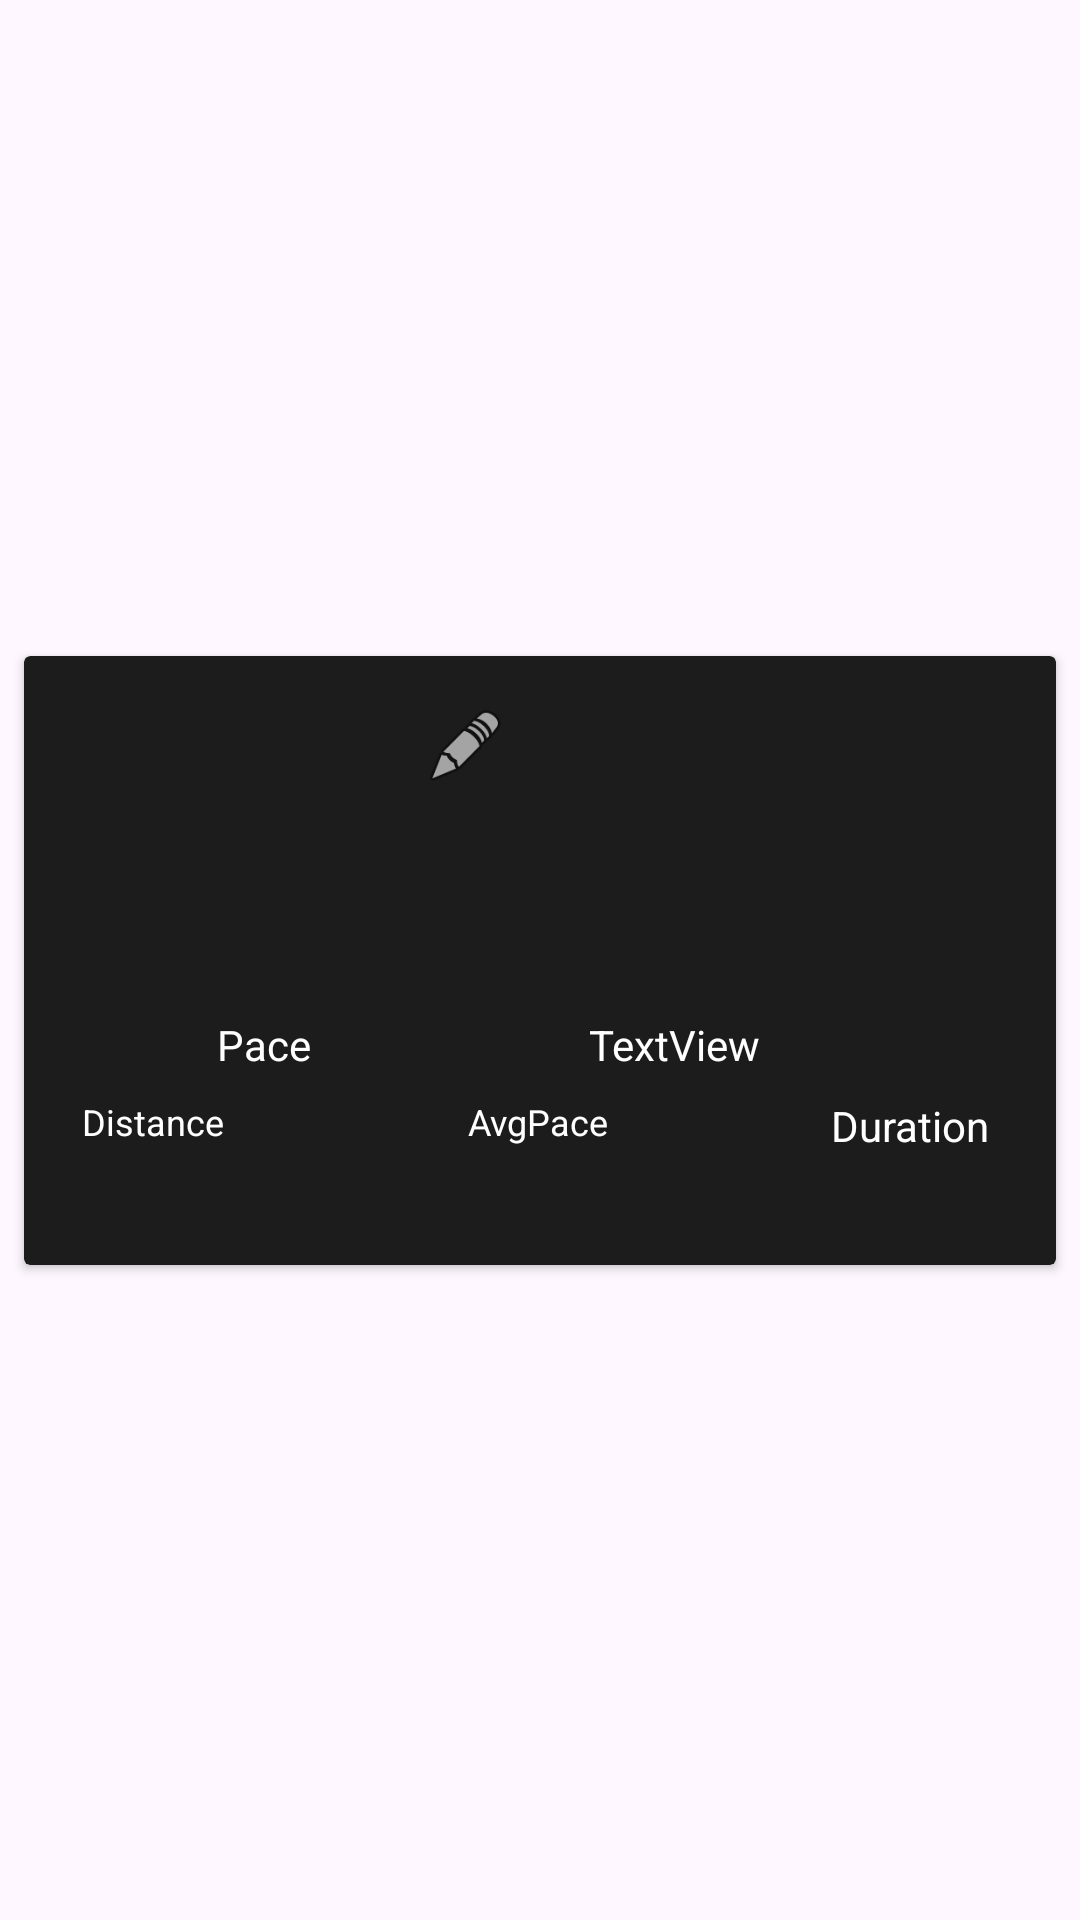

Here is an Android app screen rendered from its layout file. Give the layout XML and the strings, colors and styles it references.
<!-- AndroidManifest.xml: application theme Theme.GPS_LocatorCW -->
<!-- res/layout/recycler_view_row.xml -->
<?xml version="1.0" encoding="utf-8"?>
<androidx.constraintlayout.widget.ConstraintLayout xmlns:android="http://schemas.android.com/apk/res/android"
    xmlns:app="http://schemas.android.com/apk/res-auto"
    xmlns:tools="http://schemas.android.com/tools"
    android:layout_width="match_parent"
    android:layout_height="wrap_content">

    <androidx.cardview.widget.CardView
        android:id="@+id/cardViewHold"
        android:layout_width="match_parent"
        android:layout_height="wrap_content"
        android:layout_marginStart="8dp"
        android:layout_marginTop="8dp"
        android:layout_marginEnd="8dp"
        android:layout_marginBottom="8dp"
        app:cardBackgroundColor="#1C1C1C"
        app:layout_constraintBottom_toBottomOf="parent"
        app:layout_constraintEnd_toEndOf="parent"
        app:layout_constraintStart_toStartOf="parent"
        app:layout_constraintTop_toTopOf="parent">

        <androidx.constraintlayout.widget.ConstraintLayout
            android:layout_width="match_parent"
            android:layout_height="203dp">

            <TextView
                android:id="@+id/textView2"
                android:layout_width="wrap_content"
                android:layout_height="wrap_content"
                android:layout_marginStart="67dp"
                android:layout_marginTop="8dp"
                android:text="@string/duration"
                android:textColor="#FFFFFF"
                app:layout_constraintStart_toEndOf="@+id/distancePlaceholder2"
                app:layout_constraintTop_toBottomOf="@+id/timed" />

            <TextView
                android:id="@+id/timed"
                android:layout_width="wrap_content"
                android:layout_height="wrap_content"
                android:layout_marginStart="63dp"
                android:layout_marginEnd="69dp"
                android:layout_marginBottom="64dp"
                android:text="@string/timed"
                android:textColor="#FFFFFF"
                app:layout_constraintBottom_toBottomOf="parent"
                app:layout_constraintEnd_toEndOf="parent"
                app:layout_constraintStart_toEndOf="@+id/pace" />


            <ImageView
                android:id="@+id/editNotes"
                android:layout_width="39dp"
                android:layout_height="28dp"
                android:layout_marginStart="18dp"
                android:layout_marginTop="16dp"
                android:contentDescription="@string/edit_notes_description"
                android:visibility="visible"
                app:layout_constraintStart_toEndOf="@+id/name"
                app:layout_constraintTop_toTopOf="parent"
                app:srcCompat="@android:drawable/ic_menu_edit" />

            <TextView
                android:id="@+id/pace"
                android:layout_width="wrap_content"
                android:layout_height="wrap_content"
                android:layout_marginStart="57dp"
                android:layout_marginEnd="190dp"
                android:layout_marginBottom="64dp"
                android:text="@string/Pace_displayu"
                android:textColor="#FFFFFF"
                app:layout_constraintBottom_toBottomOf="parent"
                app:layout_constraintEnd_toEndOf="parent"
                app:layout_constraintStart_toEndOf="@+id/duration" />

            <TextView
                android:id="@+id/distancePlaceholder"
                android:layout_width="62dp"
                android:layout_height="16dp"
                android:layout_marginStart="12dp"
                android:layout_marginTop="8dp"
                android:text="@string/distance"
                android:textAlignment="center"
                android:textColor="#FFFFFF"
                android:textSize="12sp"
                app:layout_constraintStart_toStartOf="parent"
                app:layout_constraintTop_toBottomOf="@+id/duration" />

            <TextView
                android:id="@+id/distancePlaceholder2"
                android:layout_width="62dp"
                android:layout_height="16dp"
                android:layout_marginStart="66dp"
                android:layout_marginTop="8dp"
                android:text="@string/avgpace"
                android:textAlignment="center"
                android:textColor="#FFFFFF"
                android:textSize="12sp"
                app:layout_constraintStart_toEndOf="@+id/distancePlaceholder"
                app:layout_constraintTop_toBottomOf="@+id/pace" />

            <TextView
                android:id="@+id/name"
                android:layout_width="wrap_content"
                android:layout_height="wrap_content"
                android:layout_marginStart="147dp"
                android:layout_marginTop="24dp"
                android:layout_marginEnd="225dp"
                android:text="@string/name"
                android:textColor="#FFFFFF"
                app:layout_constraintEnd_toEndOf="parent"
                app:layout_constraintHorizontal_bias="0.0"
                app:layout_constraintStart_toStartOf="parent"
                app:layout_constraintTop_toTopOf="parent" />

            <TextView
                android:id="@+id/duration"
                android:layout_width="wrap_content"
                android:layout_height="wrap_content"
                android:layout_marginStart="32dp"
                android:layout_marginEnd="335dp"
                android:layout_marginBottom="64dp"
                android:text="@string/duration_text"
                android:textColor="#FFFFFF"
                app:layout_constraintBottom_toBottomOf="parent"
                app:layout_constraintEnd_toEndOf="parent"
                app:layout_constraintHorizontal_bias="0.0"
                app:layout_constraintStart_toStartOf="parent" />
        </androidx.constraintlayout.widget.ConstraintLayout>
    </androidx.cardview.widget.CardView>
</androidx.constraintlayout.widget.ConstraintLayout>
<!-- resources referenced by this layout -->
<resources>
  <string name="Pace_displayu">Pace</string>
  <string name="avgpace">AvgPace</string>
  <string name="distance">Distance</string>
  <string name="duration">Duration</string>
  <string name="duration_text">Duration Text</string>
  <string name="edit_notes_description">edit_notes_description</string>
  <string name="name">Name</string>
  <string name="timed">TextView</string>
  <style name="Theme.GPS_LocatorCW" parent="Base.Theme.GPS_LocatorCW" />
  <style name="Base.Theme.GPS_LocatorCW" parent="Theme.Material3.DayNight.NoActionBar">
          
          
      </style>
</resources>
